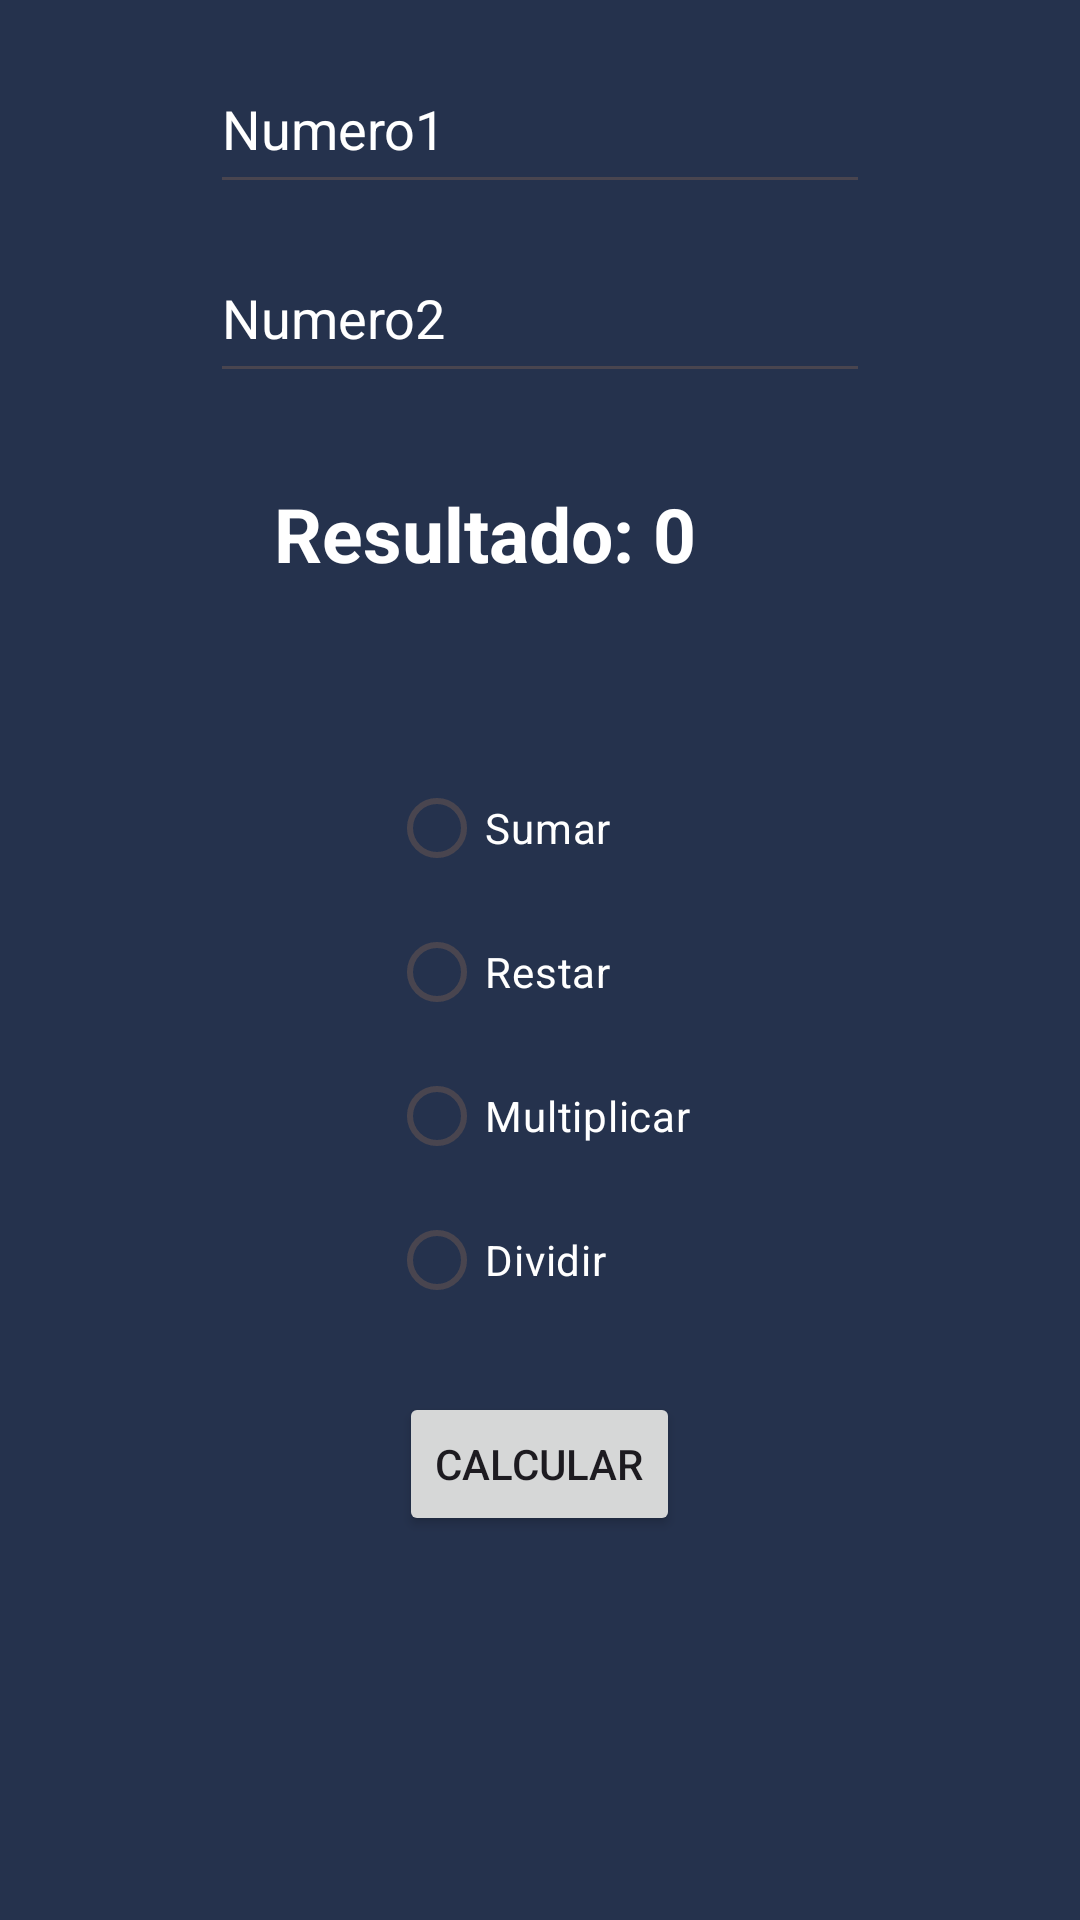

Write the Android layout XML for this screen, with the resource values it uses.
<!-- AndroidManifest.xml: application theme Theme.IDGS903TemasBasicos -->
<!-- res/layout/activity_operas_bas.xml -->
<?xml version="1.0" encoding="utf-8"?>
<androidx.constraintlayout.widget.ConstraintLayout xmlns:android="http://schemas.android.com/apk/res/android"
    xmlns:app="http://schemas.android.com/apk/res-auto"
    xmlns:tools="http://schemas.android.com/tools"
    android:id="@+id/main"
    android:layout_width="match_parent"
    android:layout_height="match_parent"
    android:background="@color/background"
    android:orientation="vertical"
    tools:context=".Ejemplo1.OperasBasActivity">

    <LinearLayout
        android:layout_width="match_parent"
        android:layout_height="match_parent"
        android:layout_margin="15dp"
        android:gravity="center_horizontal"
        android:orientation="vertical"
        tools:layout_editor_absoluteX="-108dp"
        tools:layout_editor_absoluteY="108dp">
        <EditText
            android:id="@+id/edt1"
            android:layout_width="220dp"
            android:layout_height="53dp"
            android:layout_marginStart="0dp"
            android:layout_marginTop="0dp"
            android:ems="10"
            android:hint="Numero1"
            android:inputType="number"
            android:textColor="@color/white"
            android:textColorHint="@color/white"
            app:layout_constraintStart_toStartOf="parent"
            app:layout_constraintTop_toTopOf="parent" />

        <EditText
            android:id="@+id/edt2"
            android:layout_width="220dp"
            android:layout_height="53dp"
            android:layout_marginStart="0dp"
            android:layout_marginTop="10dp"
            android:ems="10"
            android:hint="Numero2"
            android:inputType="number"
            android:textColor="@color/white"
            android:textColorHint="@color/white"
            app:layout_constraintStart_toStartOf="parent"
            app:layout_constraintTop_toTopOf="parent" />


        <TextView
            android:id="@+id/txtResultado"
            android:layout_width="177dp"
            android:layout_height="61dp"
            android:layout_marginTop="30dp"
            android:text="Resultado: 0"
            android:textColor="@color/white"
            android:textSize="25sp"
            android:textStyle="bold"
            tools:layout_editor_absoluteX="90dp"
            tools:layout_editor_absoluteY="205dp" />


        <RadioGroup
            android:id="@+id/radioGroup"
            android:layout_width="wrap_content"
            android:layout_height="wrap_content"
            android:layout_marginTop="30dp">

            <RadioButton
                android:id="@+id/rbSumar"
                android:layout_width="wrap_content"
                android:layout_height="wrap_content"
                android:text="Sumar"
                android:textColor="@color/white"/>

            <RadioButton
                android:id="@+id/rbRestar"
                android:layout_width="wrap_content"
                android:layout_height="wrap_content"
                android:text="Restar"
                android:textColor="@color/white"/>

            <RadioButton
                android:id="@+id/rbMultiplicar"
                android:layout_width="wrap_content"
                android:layout_height="wrap_content"
                android:text="Multiplicar"
                android:textColor="@color/white"/>

            <RadioButton
                android:id="@+id/rbDividir"
                android:layout_width="wrap_content"
                android:layout_height="wrap_content"
                android:text="Dividir"
                android:textColor="@color/white"/>

        </RadioGroup>

        <Button
            android:id="@+id/btnCalcular"
            android:layout_width="wrap_content"
            android:layout_height="wrap_content"
            android:text="Calcular"
            android:layout_marginTop="20dp"/>
    </LinearLayout>
</androidx.constraintlayout.widget.ConstraintLayout>
<!-- resources referenced by this layout -->
<resources>
  <color name="background">#25324d</color>
  <color name="white">#FFFFFFFF</color>
  <style name="Theme.IDGS903TemasBasicos" parent="Base.Theme.IDGS903TemasBasicos" />
  <style name="Base.Theme.IDGS903TemasBasicos" parent="Theme.Material3.DayNight.NoActionBar">
          
          
      </style>
</resources>
